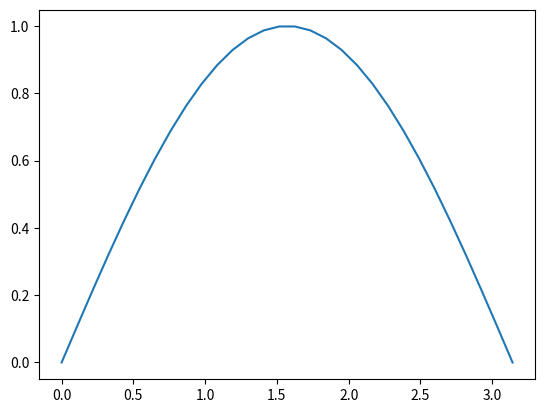

Write the Python code that produced this figure.
import numpy as np
import matplotlib.pyplot as plt
import pandas as pd

x = np.linspace(0, (np.pi), 30)
y = np.sin(x)

plt.plot(x,y)
plt.show()